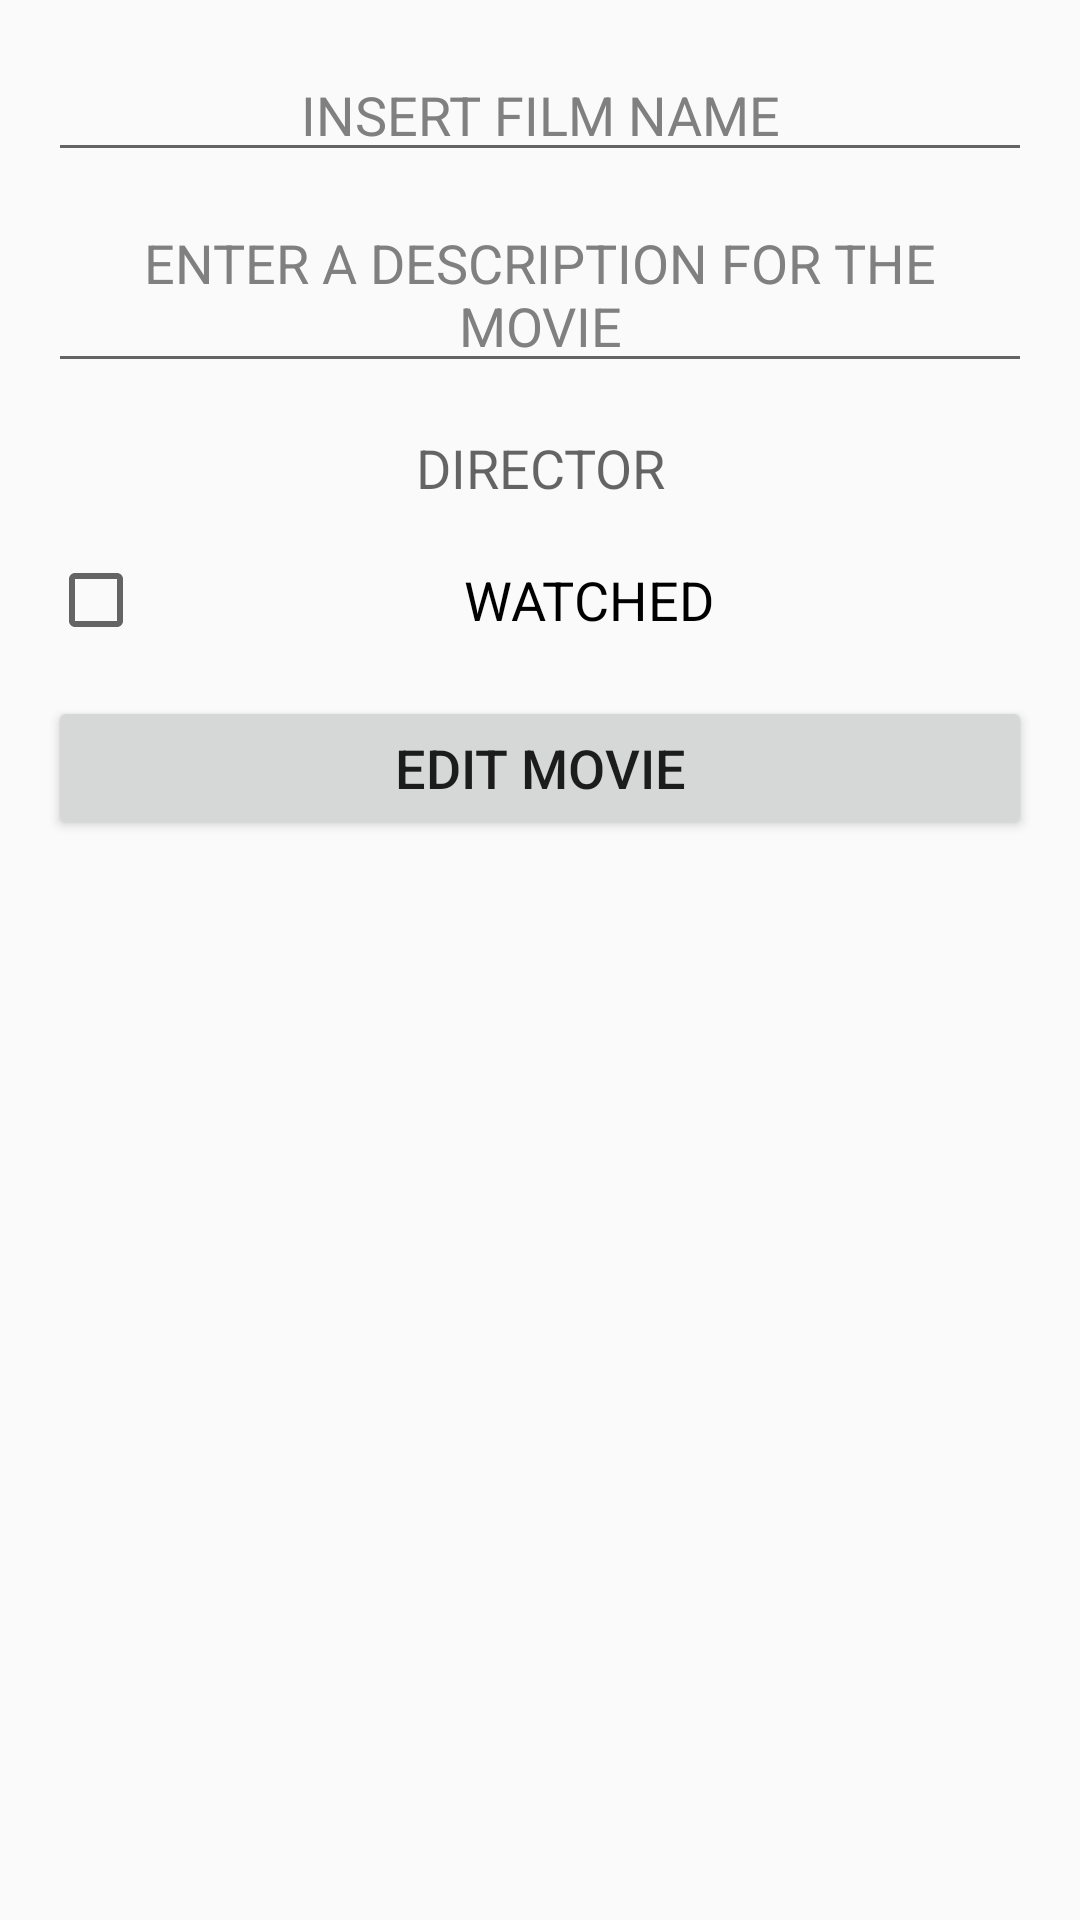

This screen was rendered from an Android layout file. Write that file and the resources it references.
<!-- AndroidManifest.xml: application theme AppTheme -->
<!-- res/layout/activity_edita_filme.xml -->
<?xml version="1.0" encoding="utf-8"?>
<android.support.constraint.ConstraintLayout xmlns:android="http://schemas.android.com/apk/res/android"
    xmlns:app="http://schemas.android.com/apk/res-auto"
    xmlns:tools="http://schemas.android.com/tools"
    android:id="@+id/editarFilme"
    android:layout_width="match_parent"
    android:layout_height="match_parent">

    <CheckBox
        android:id="@+id/checkBoxAssistido2"
        android:layout_width="match_parent"
        android:layout_height="0dp"
        android:layout_marginStart="16dp"
        android:layout_marginLeft="16dp"
        android:layout_marginTop="16dp"
        android:layout_marginEnd="16dp"
        android:layout_marginRight="16dp"
        android:gravity="center"
        android:text="@string/assistido"
        android:textSize="18sp"
        app:layout_constraintEnd_toEndOf="@+id/textViewDiretor2"
        app:layout_constraintStart_toStartOf="@+id/textViewDiretor2"
        app:layout_constraintTop_toBottomOf="@+id/textViewDiretor2" />

    <TextView
        android:id="@+id/textViewDiretor2"
        android:layout_width="match_parent"
        android:layout_height="0dp"
        android:layout_marginStart="16dp"
        android:layout_marginLeft="16dp"
        android:layout_marginTop="16dp"
        android:layout_marginEnd="16dp"
        android:layout_marginRight="16dp"
        android:gravity="center"
        android:hint="@string/diretor"
        android:textSize="18sp"
        app:layout_constraintEnd_toEndOf="@+id/editTextDescricao2"
        app:layout_constraintStart_toStartOf="@+id/editTextDescricao2"
        app:layout_constraintTop_toBottomOf="@+id/editTextDescricao2" />

    <EditText
        android:id="@+id/edittext_nome_filme2"
        android:layout_width="match_parent"
        android:layout_height="0dp"
        android:layout_marginStart="16dp"
        android:layout_marginLeft="16dp"
        android:layout_marginTop="16dp"
        android:layout_marginEnd="16dp"
        android:layout_marginRight="16dp"
        android:ems="10"
        android:gravity="center"
        android:hint="@string/insira_nome_do_filme"
        android:inputType="textPersonName"
        android:textColorHighlight="@android:color/black"
        android:textColorHint="@android:color/tab_indicator_text"
        android:textSize="18sp"
        app:layout_constraintEnd_toEndOf="parent"
        app:layout_constraintStart_toStartOf="parent"
        app:layout_constraintTop_toTopOf="parent" />

    <EditText
        android:id="@+id/editTextDescricao2"
        android:layout_width="match_parent"
        android:layout_height="wrap_content"
        android:layout_marginStart="16dp"
        android:layout_marginLeft="16dp"
        android:layout_marginTop="8dp"
        android:layout_marginEnd="16dp"
        android:layout_marginRight="16dp"
        android:ems="10"
        android:gravity="center"
        android:hint="@string/insiraDescricao"
        android:inputType="textMultiLine"
        android:textColorHint="@android:color/tab_indicator_text"
        android:textSize="18sp"
        app:layout_constraintEnd_toEndOf="@+id/edittext_nome_filme2"
        app:layout_constraintStart_toStartOf="@+id/edittext_nome_filme2"
        app:layout_constraintTop_toBottomOf="@+id/edittext_nome_filme2" />

    <Button
        android:id="@+id/buttonEditaNovoFilme"
        android:layout_width="match_parent"
        android:layout_height="0dp"
        android:layout_marginStart="16dp"
        android:layout_marginLeft="16dp"
        android:layout_marginTop="16dp"
        android:layout_marginEnd="16dp"
        android:layout_marginRight="16dp"
        android:onClick="editaFilme"
        android:text="@string/editarFilme"
        android:textSize="18sp"
        app:layout_constraintEnd_toEndOf="@+id/checkBoxAssistido2"
        app:layout_constraintStart_toStartOf="@+id/checkBoxAssistido2"
        app:layout_constraintTop_toBottomOf="@+id/checkBoxAssistido2" />

</android.support.constraint.ConstraintLayout>
<!-- resources referenced by this layout -->
<resources>
  <string name="assistido">WATCHED</string>
  <string name="diretor">DIRECTOR</string>
  <string name="editarFilme">EDIT MOVIE</string>
  <string name="insiraDescricao">ENTER A DESCRIPTION FOR THE MOVIE</string>
  <string name="insira_nome_do_filme">INSERT FILM NAME</string>
  <style name="AppTheme" parent="Theme.AppCompat.DayNight.DarkActionBar">
          
          <item name="colorPrimary">@color/colorPrimary</item>
          <item name="colorPrimaryDark">@color/colorPrimaryDark</item>
          <item name="colorAccent">@color/colorAccent</item>
      </style>
  <color name="colorPrimary">#FFFF0000</color>
  <color name="colorPrimaryDark">#8A0101</color>
  <color name="colorAccent">#000000</color>
</resources>
